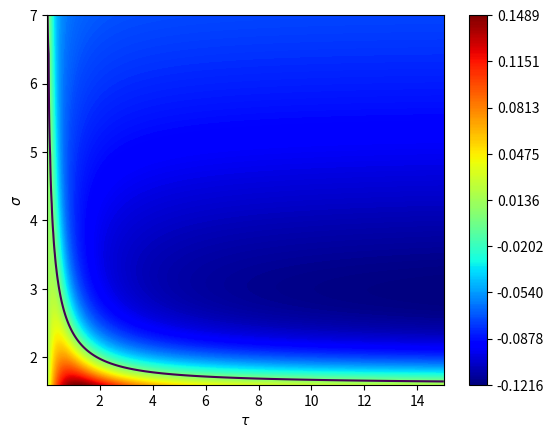

This chart was generated by the following Python code:
# -*- coding: utf-8 -*-
"""
Plot heatmap of eigenvalue around spiky stationary solution of FE model
Number of spikes N = 3
2026-3-22: Created by Kensuke Ohtake
2026-9-13: Updated
2026-9-13: Final review completed
"""

import numpy as np
import matplotlib.pyplot as plt
import matplotlib.colors as mcolors

# set parameters
mu = 0.6 # mu
Lm = 1.0 # total manufacturing workers
Ph = 1.0 # total agricultural workers
r = 1.0 # radius
F = 1.0 # fixed input
v = 1.0 # adjustment speed
lm = Lm / 3.0 # statinary mobile population (weight of delta)
ph = Ph / (2.0 * np.pi * r) # homogeneous immobile population (density)

# eigenvalue function
def eigenv(t, s):

    # t: tau
    # s: sigma
    
    alp = t * (s - 1.0) # alpha
    ep = np.exp(alp * (2.0 * np.pi / 3.0) * r) # exp_plus
    em = np.exp(-alp * (2.0 * np.pi / 3.0) * r) # exp_minus
    w = (mu / (s - mu)) * (Ph / Lm) # stationary nominal wawage
    G = np.power((Lm / (3.0 * F)) * (1.0 + 2.0 * em), 1.0 / (1.0 - s)) # stationary priceindex
    
    # matrices
    I = np.eye(3, dtype=float) # identity matrix
    Ex = np.array([[1.0, em, em],
                   [em, 1.0, em],
                   [em, em, 1.0]]) # transport matrix
    exex_11 = 1.0 + 2.0 * np.power(em, 2.0)
    exex_12 = 2.0 * em + np.power(em, 2.0)
    ExEx = np.array([[exex_11, exex_12, exex_12],
                     [exex_12, exex_11, exex_12],
                     [exex_12, exex_12, exex_11]])
    
    A = (mu / (s * F)) * lm * np.power(G, s - 1.0) * Ex
    B1 = (mu / (s * F)) * w * np.power(G, s - 1.0) * Ex
    B2 = -(mu / (s * np.power(F, 2.0))) * lm * w * np.power(G, 2.0 * s - 2.0) * ExEx
    intexp_11 = (
        (2.0 * np.pi / 3.0) * r
        + (1.0 / alp) * ((1.0 / np.power(1.0 + em, 2.0)) 
                         + (1.0 / np.power(1.0 + ep, 2.0)) - 1.0)
        * np.log((2.0 + ep) / (2.0 + em))
        + (1.0 / alp) * ((1.0 / np.power(1.0 + em, 2.0)) 
                         + (1.0 / np.power(1.0 + ep, 2.0)) + 1.0)
        * ((em - ep) / ((2.0 + em) * (2.0 + ep)))
        )
    intexp_12 = (
        (1.0 / (alp * (1.0 + em) * (1.0 + ep)))
        * np.log((2.0 + ep) / (2.0 + em))
        - ((1.0 + em + ep) / (alp * (1.0 + em) * (1.0 + ep)))
        * ((em - ep) / ((2.0 + em) * (2.0 + ep)))
        )
    intexp = np.array([[intexp_11, intexp_12, intexp_12],
                       [intexp_12, intexp_11, intexp_12],
                       [intexp_12, intexp_12, intexp_11]])
    B3 = -(mu / s) * (ph / np.power(lm, 2.0)) * intexp
    B = B1 + B2 + B3
    
    dG = (np.power(G, s) / (F * (1.0 - s))) * Ex # Frechet der. of G
    dw = np.dot(np.linalg.inv(I - A), B) # Frechet der. of w
    L = v * lm * np.power(G, - mu) * (dw - mu * (w / G) * dG) # linerized operator

    val, vec = np.linalg.eigh(L)
    
    return val, L # eigenvalues and linerized operator

# generate meshgrid
tau_size = 255
sigma_size = 500
tau_space = np.linspace(0.01, 15.0, tau_size)
sigma_space = np.linspace(1.6, 7.0, sigma_size)
tau_mesh, sigma_mesh = np.meshgrid(tau_space, sigma_space)

# compute maximal eigenvalues
maxevs = np.zeros((sigma_size, tau_size))
i = 0
for sig in sigma_space:
    j = 0
    for tau in tau_space:
        val, L = eigenv(tau, sig)
        if np.allclose(L, L.T) == False:
            print('Error: not symmetric matrix!')
        maxevs[i, j] = np.max(val)
        j += 1
    i += 1

# plot heatmap
fig, ax = plt.subplots()
hm_norm = mcolors.TwoSlopeNorm(vmin=maxevs.min(), vcenter=0, vmax=maxevs.max())
hm_levels = np.linspace(maxevs.min(), maxevs.max(), 256)
cont = ax.contour(tau_mesh, sigma_mesh, maxevs, levels=[0], linewidths=1.5)
contf = ax.contourf(tau_mesh, sigma_mesh, maxevs, levels=hm_levels, cmap='jet', norm=hm_norm)
#cmap='rainbow' 'bwr' 'coolwarm' 'seismic'    
ticks = np.linspace(maxevs.min(), maxevs.max(), 9)
fig.colorbar(contf, extend='max').set_ticks(ticks)

ax.set_aspect('auto', adjustable='box')

plt.xlabel(r'$\tau$')
plt.ylabel(r'$\sigma$')
plt.savefig('FE_3spikes_heatmap.png', format='png', dpi=300)
plt.show()
